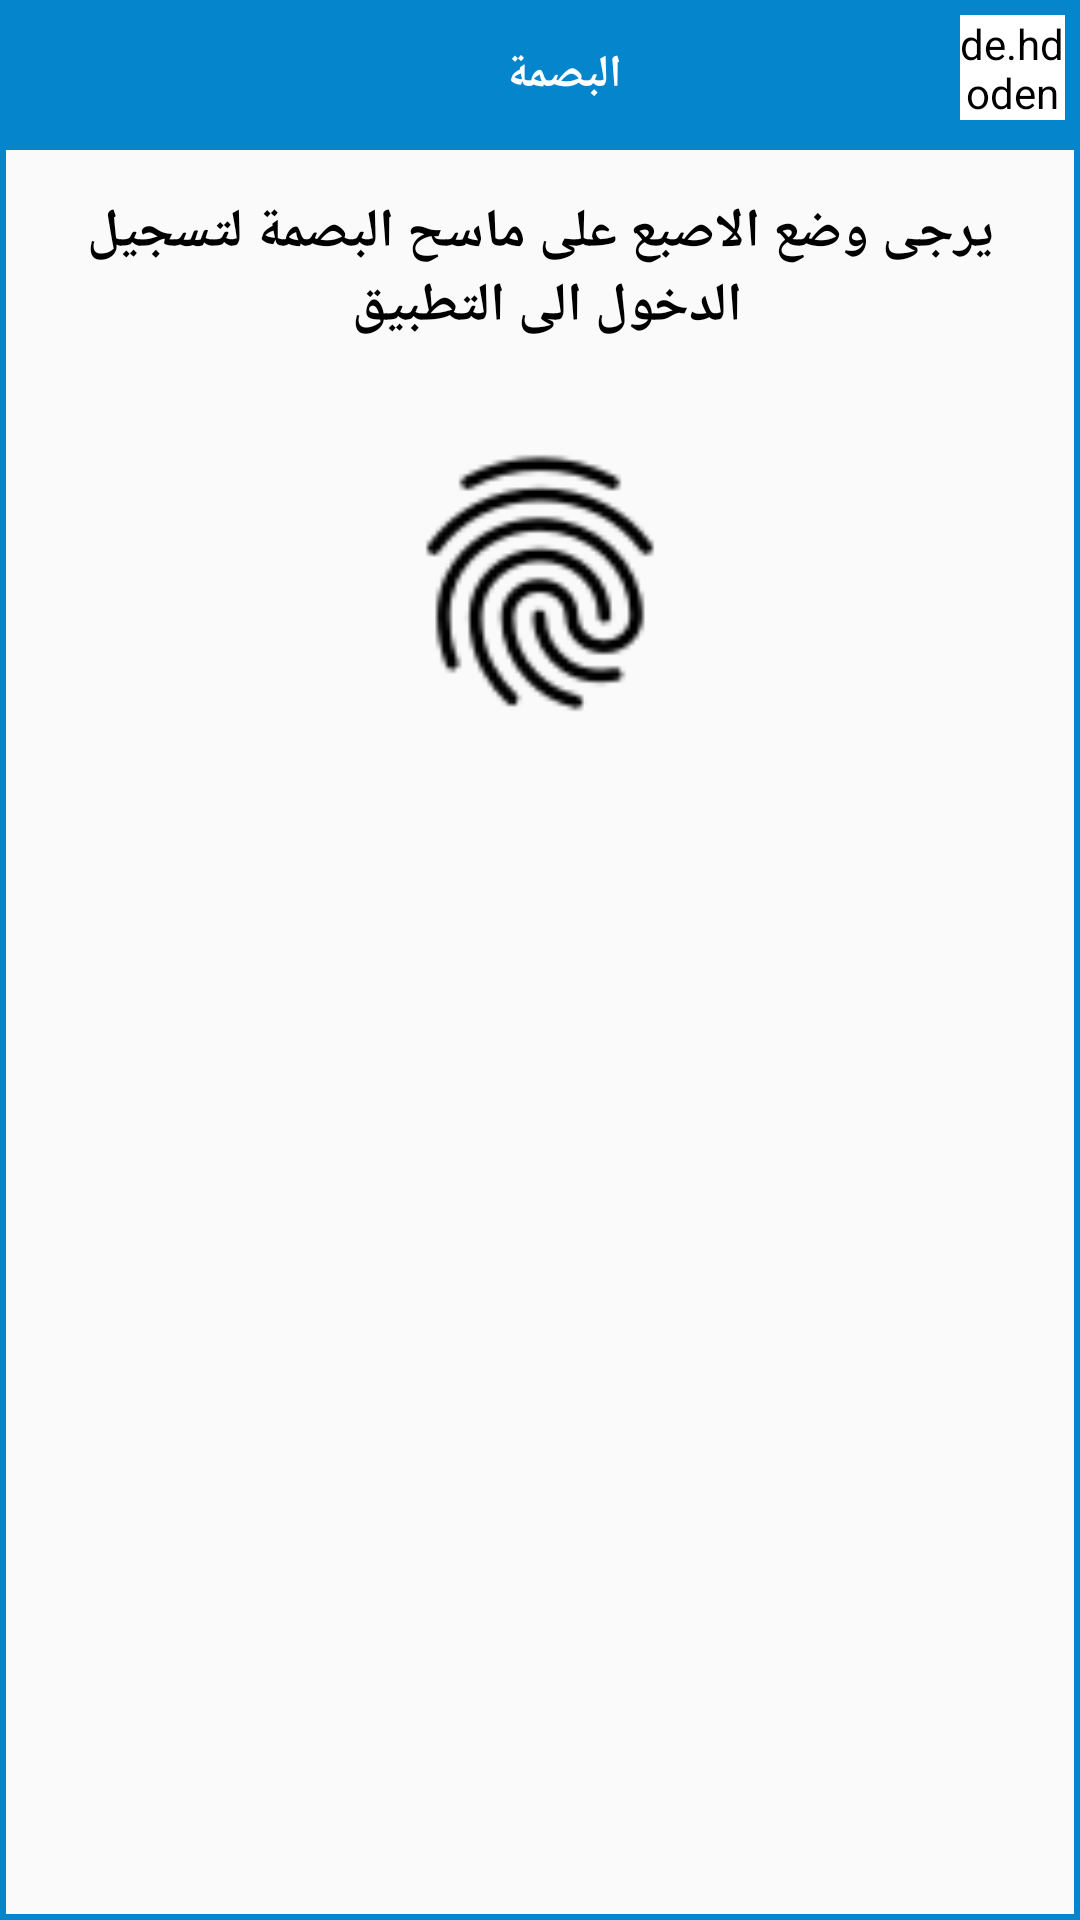

Here is an Android app screen rendered from its layout file. Give the layout XML and the strings, colors and styles it references.
<!-- AndroidManifest.xml: application theme AppTheme -->
<!-- res/layout/dialog_fingerinfo.xml -->
<?xml version="1.0" encoding="utf-8"?>
<RelativeLayout xmlns:android="http://schemas.android.com/apk/res/android"
    android:layout_width="match_parent"
    xmlns:app="http://schemas.android.com/apk/res-auto"
    android:background="@drawable/shape"
    android:layout_height="wrap_content">

    <androidx.appcompat.widget.Toolbar
        android:layout_width="match_parent"
        android:id="@+id/tool"
        android:background="@color/colorPrimaryDark"
        android:layout_height="50dp">

        <RelativeLayout
            android:layout_width="match_parent"
            android:layout_height="match_parent">

            <de.hdodenhof.circleimageview.CircleImageView
                android:layout_width="35dp"
                android:layout_height="35dp"
                android:layout_marginRight="5dp"
                android:layout_alignParentRight="true"
                android:layout_marginTop="5dp"
                android:backgroundTint="#ffffff"
                android:id="@+id/ex"
                android:background="@drawable/ic_close" />

            <TextView
                android:layout_width="wrap_content"
                android:layout_centerHorizontal="true"
                android:textSize="15dp"
                android:textStyle="bold"
                android:text="البصمة"
                android:layout_marginTop="5dp"
                android:layout_marginBottom="5dp"
                android:layout_centerVertical="true"
                android:gravity="center"
                android:textColor="#ffffff"
                android:id="@+id/title"
                android:fontFamily="@font/ad_font"
                android:layout_height="wrap_content" />

        </RelativeLayout>

    </androidx.appcompat.widget.Toolbar>

    <TextView
        android:id="@+id/textView3"
        android:layout_width="match_parent"
        android:gravity="center"
        android:layout_marginRight="5dp"
        android:layout_marginLeft="5dp"
        android:layout_height="wrap_content"
        android:textColor="#000000"
        android:layout_below="@+id/tool"
        android:textStyle="bold"
        android:text="يرجى وضع الاصبع على ماسح البصمة لتسجيل الدخول الى التطبيق "
        android:fontFamily="@font/ad_font"
        android:layout_centerHorizontal="true"
        android:layout_marginTop="15dp"
        android:textSize="18dp" />


    <ImageView
        android:id="@+id/finger_image"
        android:layout_width="100dp"
        android:layout_height="100dp"
        app:srcCompat="@drawable/fingerprint"
        android:layout_below="@id/textView3"
        android:layout_centerHorizontal="true"
        android:textSize="18dp"
        android:textColor="#fff"
        android:textStyle="bold"
        android:layout_marginTop="30dp"
        android:onClick="fingerprint"
        />

</RelativeLayout>
<!-- resources referenced by this layout -->
<resources>
  <color name="colorPrimaryDark">#0485CC</color>
  <!-- drawable fingerprint: png bitmap (drawable, 2155 bytes) -->
  <!-- drawable shape (drawable-v24) -->
  <?xml version="1.0" encoding="utf-8"?>
  <shape xmlns:android="http://schemas.android.com/apk/res/android">
          <stroke android:width="2dp"
              android:color="@color/colorPrimaryDark"/>
  
  </shape>
  <style name="AppTheme" parent="Theme.AppCompat.Light.NoActionBar">
          
          <item name="colorPrimary">@color/colorPrimary</item>
          <item name="colorPrimaryDark">@color/colorPrimaryDark</item>
          <item name="colorAccent">@color/colorAccent</item>
          
          <item name="android:statusBarColor" tools:targetApi="l">?attr/colorPrimaryVariant</item>
          
      </style>
  <color name="colorPrimary">#0485CC</color>
  <color name="colorAccent">#0485CC</color>
</resources>
